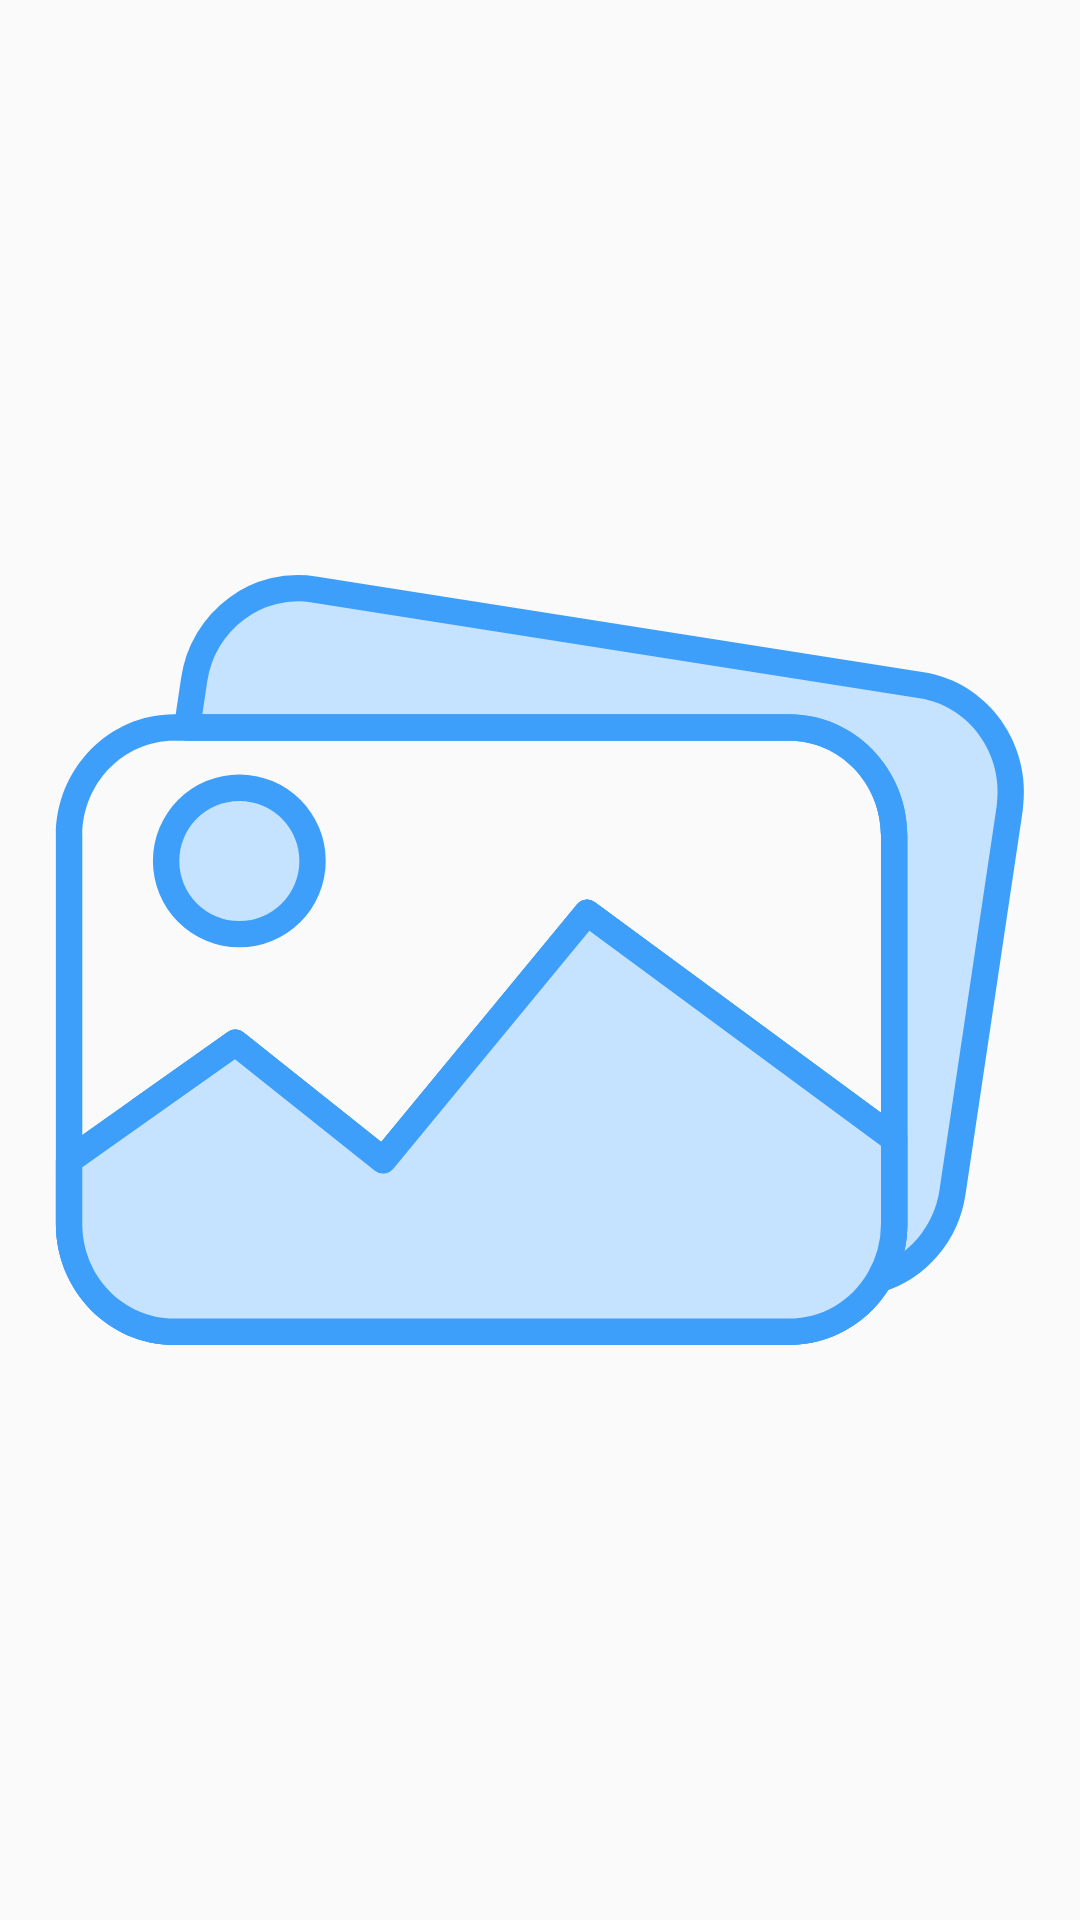

Android layout source for this screen:
<!-- AndroidManifest.xml: application theme AppTheme -->
<!-- res/layout/activity_picturet.xml -->
<?xml version="1.0" encoding="utf-8"?>
<android.support.constraint.ConstraintLayout xmlns:android="http://schemas.android.com/apk/res/android"
    xmlns:app="http://schemas.android.com/apk/res-auto"
    xmlns:tools="http://schemas.android.com/tools"
    android:layout_width="match_parent"
    android:layout_height="match_parent"
    tools:context=".ViewAdapter.PicturetActivity">

    <LinearLayout
        android:layout_width="match_parent"
        android:layout_height="match_parent"
        android:orientation="vertical">

        <ImageView
            android:id="@+id/imageView2"
            android:layout_width="match_parent"
            android:layout_height="match_parent"
            app:srcCompat="@drawable/ic_dashboard_picture_24dp" />
    </LinearLayout>

</android.support.constraint.ConstraintLayout>
<!-- resources referenced by this layout -->
<resources>
  <!-- drawable ic_dashboard_picture_24dp: vector/xml drawable (drawable, 4322 chars, omitted) -->
  <style name="AppTheme" parent="Base.Theme.AppCompat.Light.DarkActionBar">
          
          <item name="colorPrimary">@color/colorPrimary</item>
          <item name="colorPrimaryDark">@color/colorPrimaryDark</item>
          <item name="colorAccent">@color/colorAccent</item>
      </style>
  <!-- not gathered from this repository: default colours our renderer supplied (Android Studio template values) -->
  <color name="colorPrimary">#FF6200EE</color>
  <color name="colorPrimaryDark">#FF3700B3</color>
  <color name="colorAccent">#FF03DAC5</color>
</resources>
